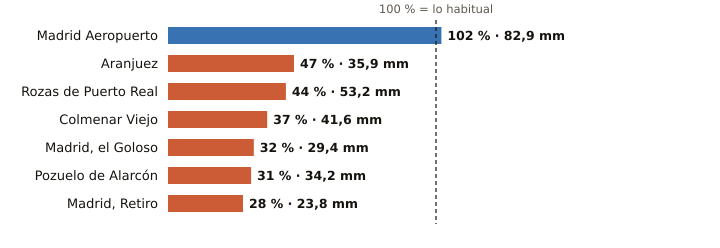

Source data for this figure (header and first rows):
estacion, provincia, indicativo, mm_otono, referencia_mm, pct, periodo_referencia, hasta, hora
Madrid Aeropuerto, Madrid, 3129, 82.9, 80.9, 102, 1991-2020, 2026-10-30, 17
Aranjuez, Madrid, 3100B, 35.9, 75.8, 47, 1997-2025, 2026-10-30, 17
Rozas de Puerto Real, Madrid, 3330Y, 53.2, 121.9, 44, 2009-2025, 2026-10-30, 16
Colmenar Viejo, Madrid, 3191E, 41.6, 112.0, 37, 1991-2020, 2026-10-30, 17
Madrid, el Goloso, Madrid, 3126Y, 29.4, 92.3, 32, 2004-2025, 2026-10-30, 14
Pozuelo de Alarcón, Madrid, 3194Y, 34.2, 108.7, 31, 2006-2025, 2026-10-30, 13
Madrid, Retiro, Madrid, 3195, 23.8, 86.1, 28, 1991-2020, 2026-10-30, 17
